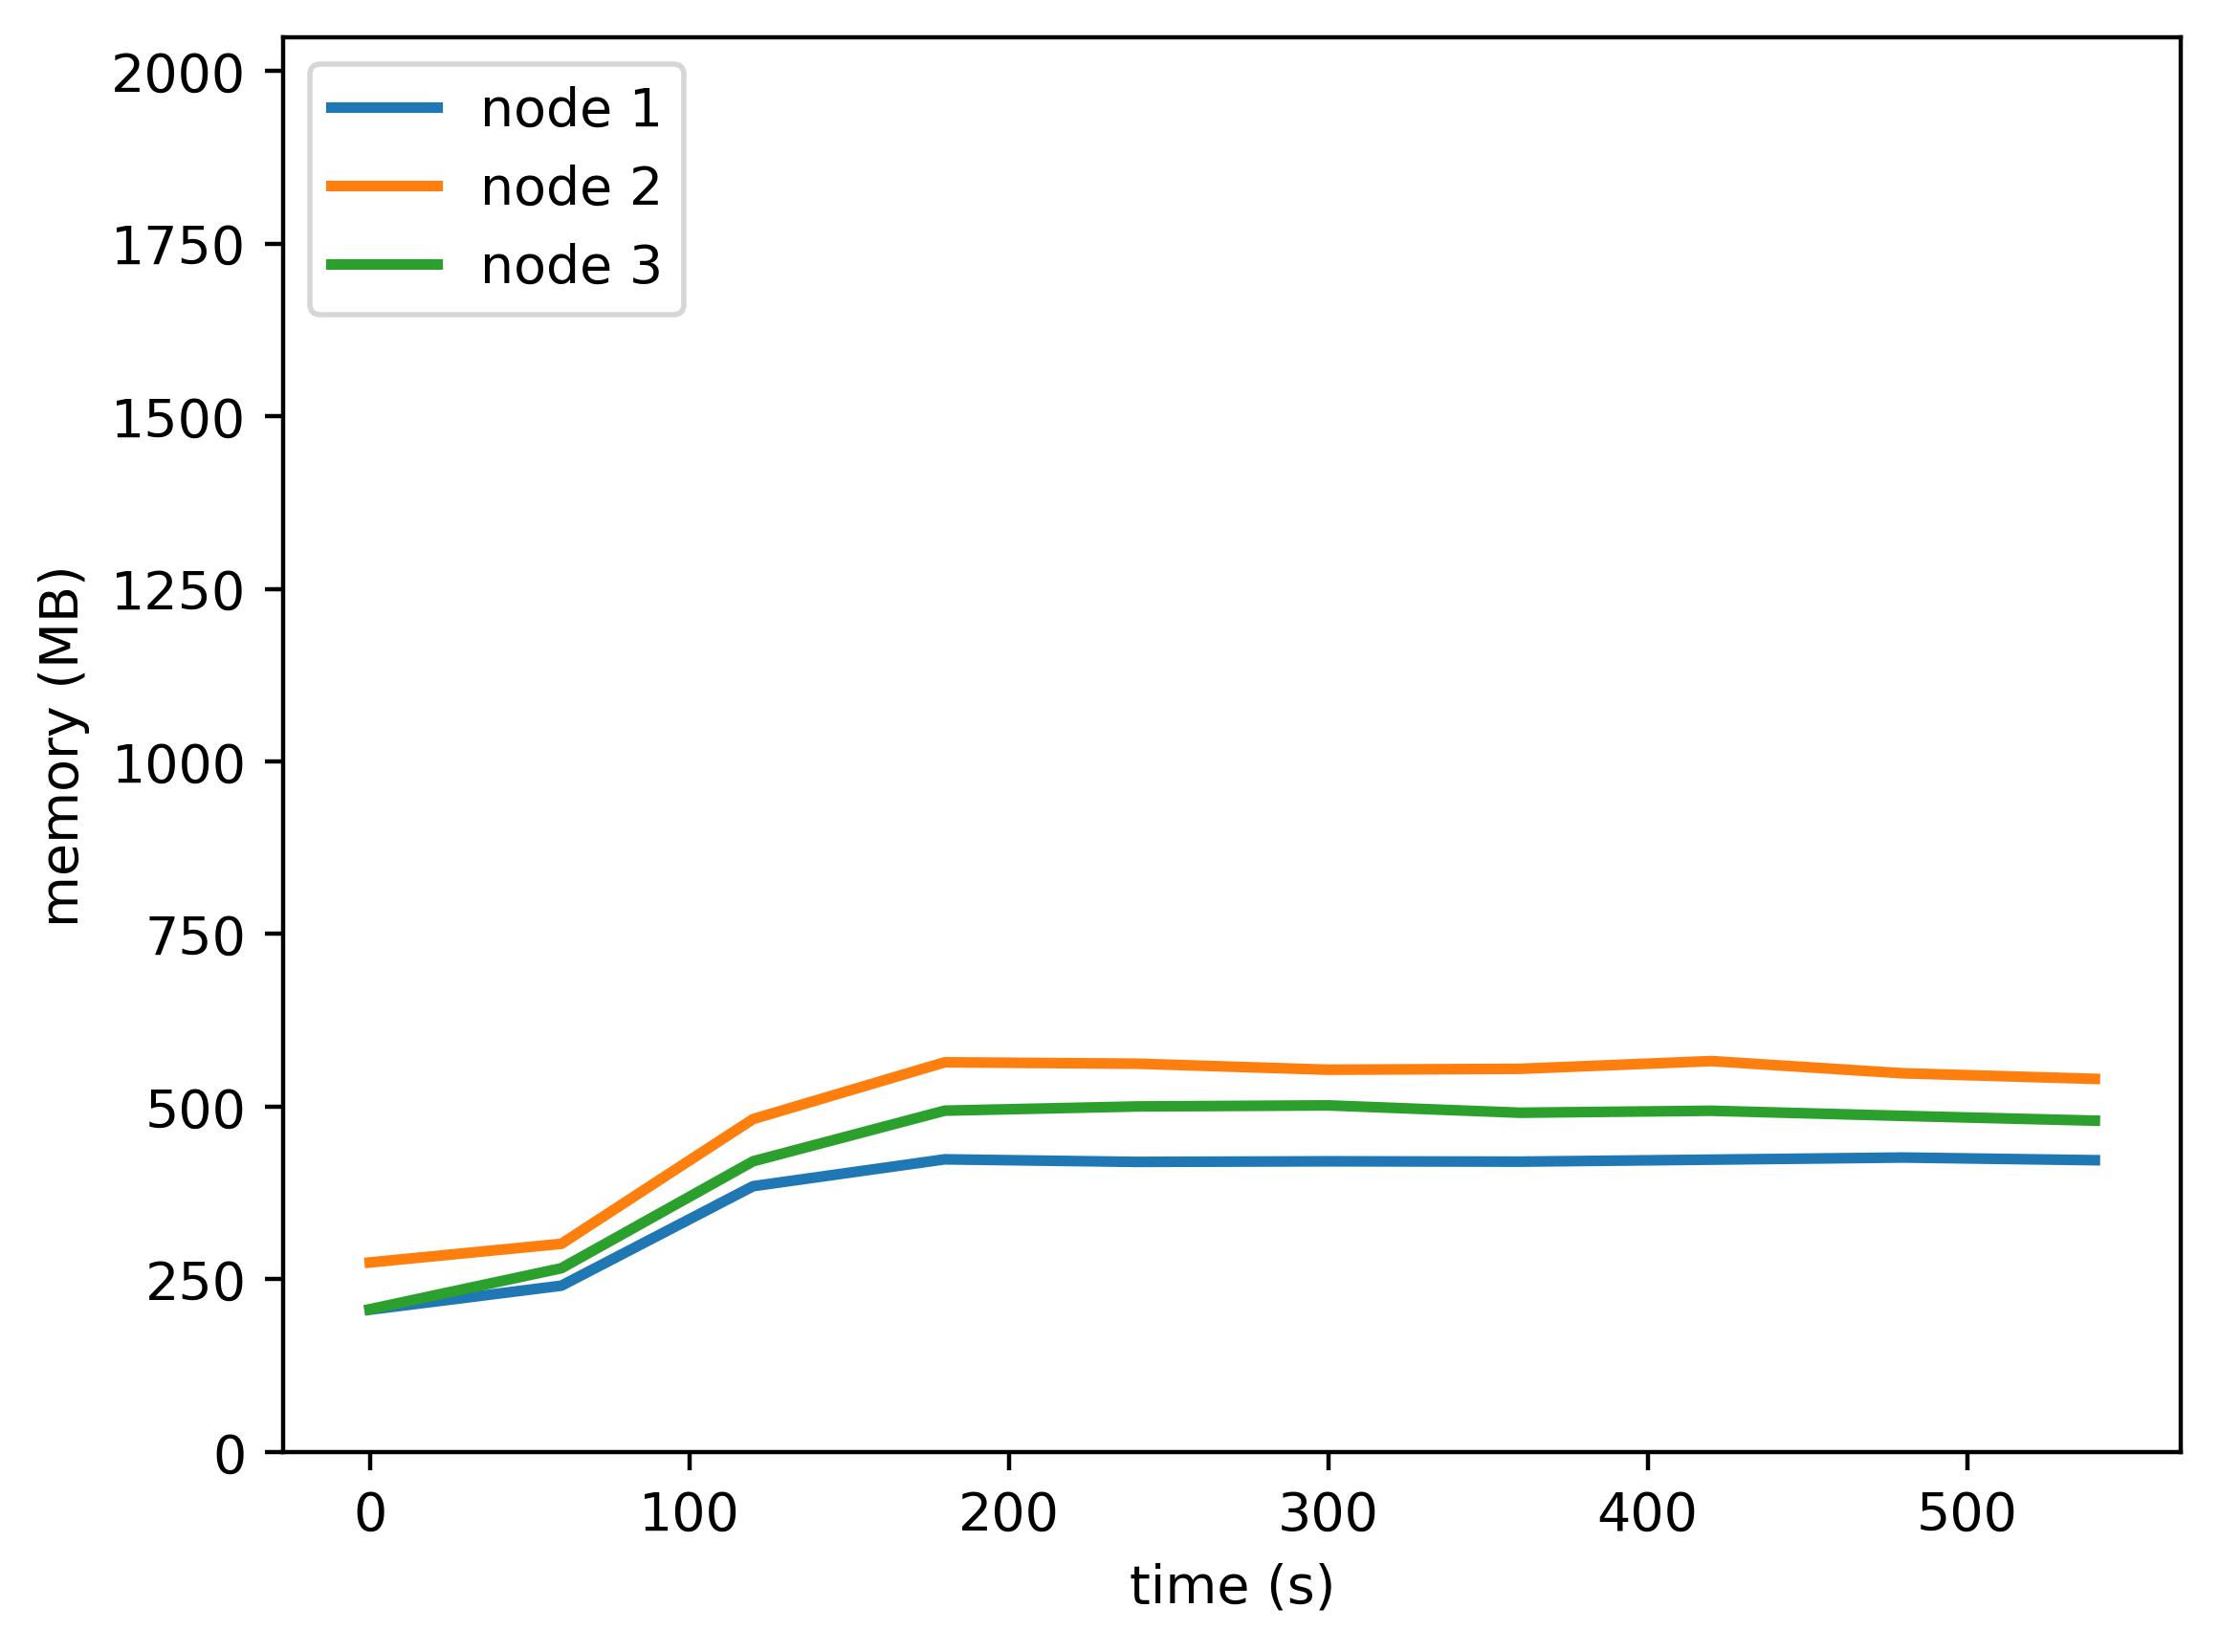

The file beside this chart, header and first rows:
timestamp, ppgcc-m02, ppgcc-m02 pod amount, ppgcc-m03, ppgcc-m03 pod amount, ppgcc-m04, ppgcc-m04 pod amount
0, 210944, 2, 281020, 2, 211632, 2
60, 246588, 2, 308696, 2, 272488, 2
120, 394132, 2, 493656, 2, 431072, 2
180, 433964, 2, 577864, 2, 506136, 2
240, 430156, 2, 575796, 2, 512368, 2
300, 431028, 2, 566860, 2, 513956, 2
360, 430544, 2, 568192, 2, 503068, 2
420, 433488, 2, 579660, 2, 505992, 2
480, 436624, 2, 561536, 2, 498388, 2
540, 432668, 2, 553288, 2, 491316, 2
